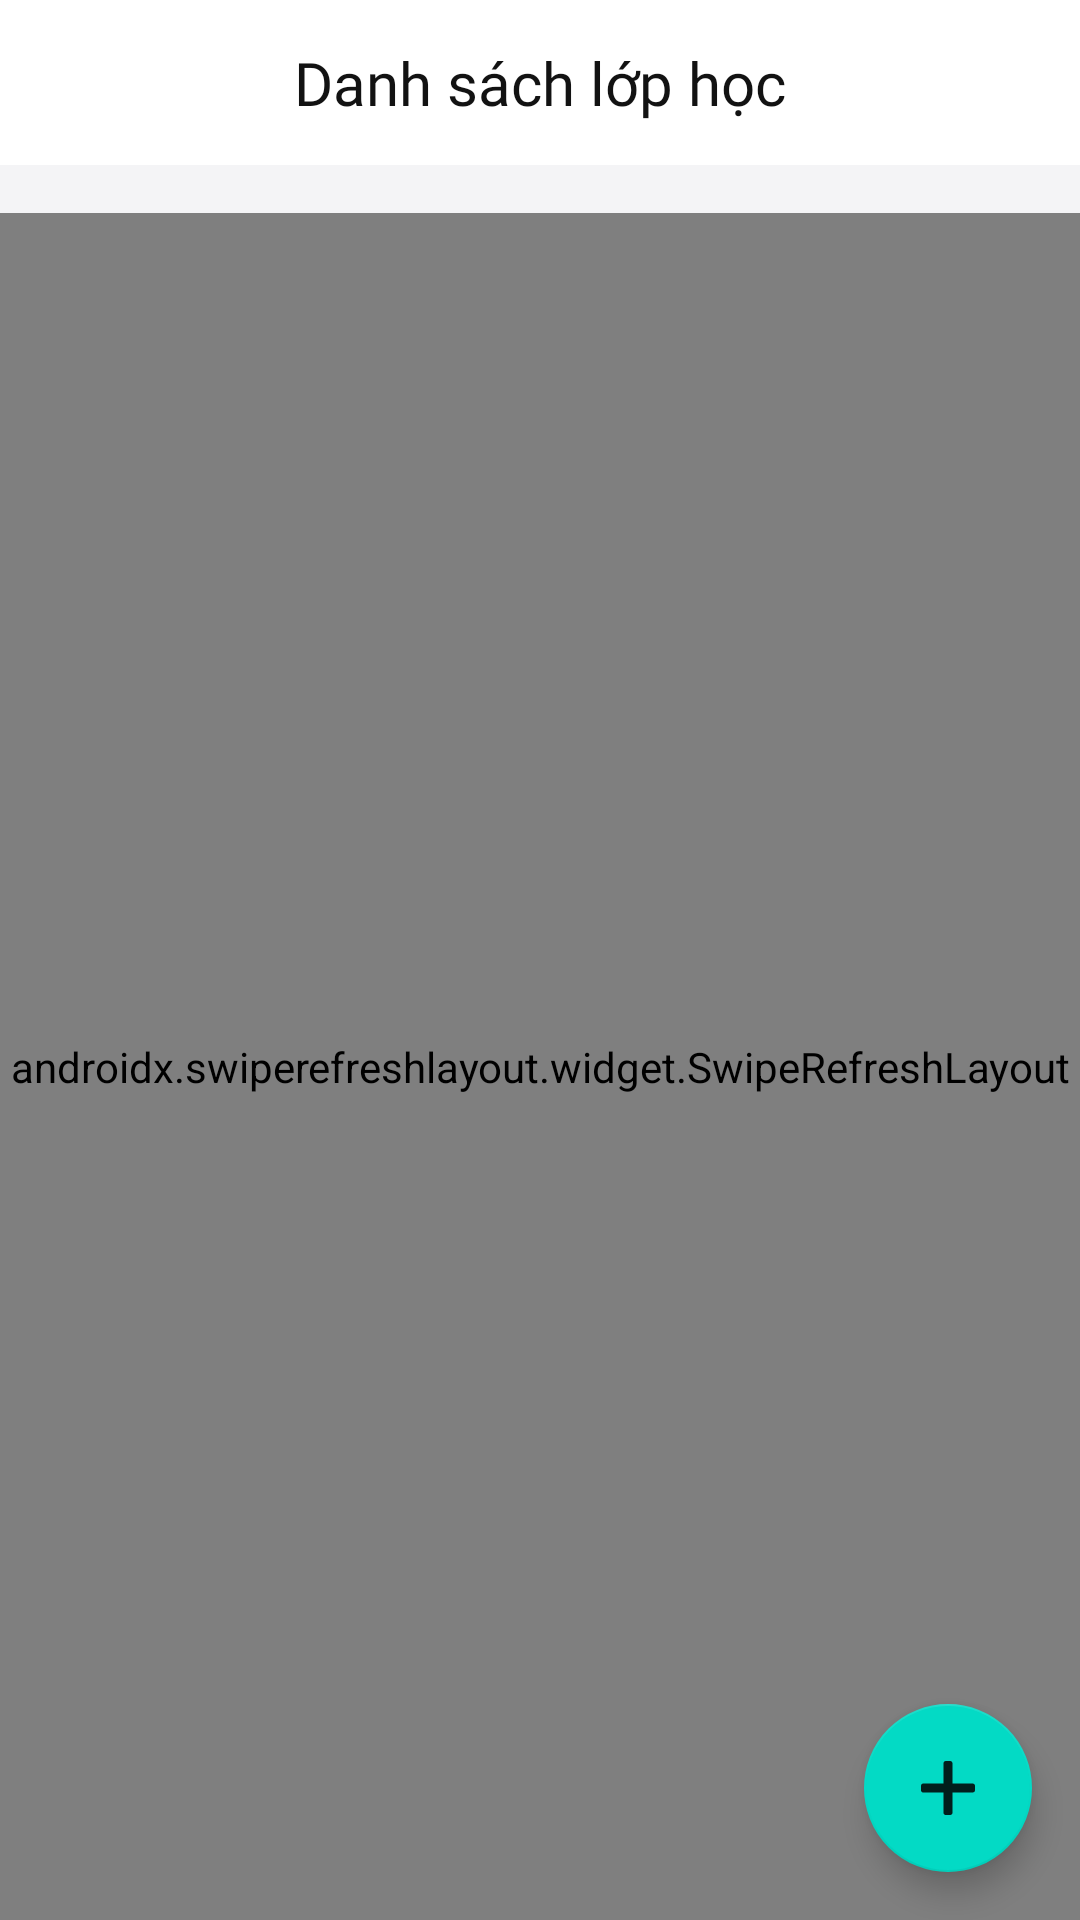

Android layout source for this screen:
<!-- AndroidManifest.xml: application theme Theme.Attandance -->
<!-- res/layout/fragment_home.xml -->
<?xml version="1.0" encoding="utf-8"?>
<androidx.coordinatorlayout.widget.CoordinatorLayout xmlns:android="http://schemas.android.com/apk/res/android"
    xmlns:app="http://schemas.android.com/apk/res-auto"
    xmlns:tools="http://schemas.android.com/tools"
    android:layout_width="match_parent"
    android:layout_height="match_parent"
    android:background="@color/color_background"
    tools:context=".ui.home.HomeFragment">

    <androidx.constraintlayout.widget.ConstraintLayout
        android:layout_width="match_parent"
        android:layout_height="match_parent">

        <TextView
            android:id="@+id/tvTitle"
            android:layout_width="match_parent"
            android:layout_height="wrap_content"
            android:background="@color/white"
            android:clickable="true"
            android:fontFamily="@font/quicksand_bold"
            android:gravity="center"
            android:paddingVertical="@dimen/dp_14"
            android:text="Danh sách lớp học"
            android:textColor="@color/reply_black_800"
            android:textSize="@dimen/sp_20"
            app:layout_constraintStart_toStartOf="parent"
            app:layout_constraintTop_toTopOf="parent" />

        <androidx.swiperefreshlayout.widget.SwipeRefreshLayout
            android:id="@+id/swipeClass"
            android:layout_width="match_parent"
            android:layout_height="0dp"
            android:layout_marginTop="@dimen/dp_16"
            android:background="@drawable/bg_block"
            app:layout_constraintBottom_toBottomOf="parent"
            app:layout_constraintTop_toBottomOf="@+id/tvTitle">

            <androidx.recyclerview.widget.RecyclerView
                android:id="@+id/rcvClass"
                android:layout_width="match_parent"
                android:layout_height="wrap_content"
                tools:itemCount="4"
                tools:listitem="@layout/item_classes" />

        </androidx.swiperefreshlayout.widget.SwipeRefreshLayout>

    </androidx.constraintlayout.widget.ConstraintLayout>

    <com.google.android.material.floatingactionbutton.FloatingActionButton
        android:id="@+id/fabAdd"
        android:layout_width="wrap_content"
        android:layout_height="wrap_content"
        android:layout_gravity="bottom|end"
        android:layout_marginHorizontal="@dimen/keyline_4"
        android:layout_marginVertical="@dimen/keyline_4"
        android:background="@drawable/bg_login"
        android:visibility="visible"
        app:layout_behavior="@string/hide_bottom_view_on_scroll_behavior"
        app:layout_constraintBottom_toBottomOf="parent"
        app:layout_constraintEnd_toEndOf="parent"
        app:srcCompat="@drawable/ic_add" />

</androidx.coordinatorlayout.widget.CoordinatorLayout>
<!-- res/layout/item_classes.xml (included above) -->
<?xml version="1.0" encoding="utf-8"?>
<androidx.constraintlayout.widget.ConstraintLayout xmlns:android="http://schemas.android.com/apk/res/android"
    xmlns:app="http://schemas.android.com/apk/res-auto"
    xmlns:tools="http://schemas.android.com/tools"
    android:layout_width="match_parent"
    android:layout_height="wrap_content"
    android:paddingHorizontal="@dimen/dp_12"
    android:paddingTop="@dimen/dp_16">

    <ImageView
        android:id="@+id/imgAvatarClass"
        android:layout_width="@dimen/dp_40"
        android:layout_height="@dimen/dp_40"
        android:src="@drawable/img_class"
        app:layout_constraintBottom_toBottomOf="parent"
        app:layout_constraintStart_toStartOf="parent"
        app:layout_constraintTop_toTopOf="parent" />

    <ImageView
        android:id="@+id/btnMore"
        android:layout_width="wrap_content"
        android:layout_height="@dimen/dp_40"
        android:background="@drawable/bg_circle_more"
        android:foregroundTint="@color/gray_07"
        android:padding="@dimen/dp_12"
        android:src="@drawable/ic_right_svgrepo_com"
        app:layout_constraintEnd_toEndOf="parent"
        app:layout_constraintTop_toTopOf="@+id/imgAvatarClass" />

    <TextView
        android:id="@+id/tvTitle"
        android:layout_width="0dp"
        android:layout_height="wrap_content"
        android:ellipsize="end"
        android:fontFamily="@font/quicksand_semibold"
        android:gravity="start"
        android:maxLines="2"
        android:paddingHorizontal="@dimen/dp_12"
        android:textColor="@color/reply_black_800"
        android:textSize="@dimen/sp_16"
        app:layout_constraintEnd_toStartOf="@+id/btnMore"
        app:layout_constraintStart_toEndOf="@+id/imgAvatarClass"
        app:layout_constraintTop_toTopOf="parent"
        tools:text="Văn bằng 2" />

    <TextView
        android:id="@+id/tvDescription"
        android:layout_width="0dp"
        android:layout_height="wrap_content"
        android:ellipsize="end"
        android:fontFamily="@font/quicksand_semibold"
        android:gravity="start"
        android:maxLines="2"
        android:paddingHorizontal="@dimen/dp_12"
        android:textColor="@color/gray_86"
        android:textSize="@dimen/sp_14"
        app:layout_constraintEnd_toStartOf="@+id/btnMore"
        app:layout_constraintStart_toEndOf="@+id/imgAvatarClass"
        app:layout_constraintTop_toBottomOf="@+id/tvTitle"
        tools:text="Văn bằng 2" />

    <TextView
        android:id="@+id/tvCountNumber"
        android:layout_width="0dp"
        android:layout_height="wrap_content"
        android:ellipsize="end"
        android:fontFamily="@font/quicksand_medium"
        android:gravity="start"
        android:maxLines="2"
        android:paddingHorizontal="@dimen/dp_12"
        android:textColor="@color/gray_86"
        android:textSize="@dimen/sp_14"
        app:layout_constraintEnd_toStartOf="@+id/btnMore"
        app:layout_constraintStart_toEndOf="@+id/imgAvatarClass"
        app:layout_constraintTop_toBottomOf="@+id/tvDescription"
        tools:text="Sĩ số: 40/40" />

    <com.google.android.material.divider.MaterialDivider
        android:layout_width="match_parent"
        android:layout_height="wrap_content"
        android:layout_marginTop="@dimen/dp_16"
        app:layout_constraintBottom_toBottomOf="parent"
        app:layout_constraintTop_toBottomOf="@+id/tvCountNumber" />

</androidx.constraintlayout.widget.ConstraintLayout>
<!-- resources referenced by this layout -->
<resources>
  <color name="color_background">#f4f4f6</color>
  <color name="gray_07">#121F2021</color>
  <color name="gray_86">#DB1F2021</color>
  <color name="reply_black_800">#121212</color>
  <color name="white">#FFFFFFFF</color>
  <dimen name="dp_12">12dp</dimen>
  <dimen name="dp_14">14dp</dimen>
  <dimen name="dp_16">16dp</dimen>
  <dimen name="dp_40">40dp</dimen>
  <dimen name="keyline_4">16dp</dimen>
  <dimen name="sp_14">14sp</dimen>
  <dimen name="sp_16">16sp</dimen>
  <dimen name="sp_20">20sp</dimen>
  <!-- drawable bg_block (drawable) -->
  <?xml version="1.0" encoding="utf-8"?>
  <shape xmlns:android="http://schemas.android.com/apk/res/android">
     <solid android:color="@color/white"/>
      <corners android:radius="@dimen/dp_10"/>
  </shape>
  <!-- drawable bg_circle_more (drawable) -->
  <?xml version="1.0" encoding="utf-8"?>
  <shape xmlns:android="http://schemas.android.com/apk/res/android"
      android:innerRadius="0dp"
      android:shape="ring"
      android:thicknessRatio="2.0"
      android:useLevel="false">
  
      <solid android:color="@color/gray_07" />
      <padding
          android:bottom="@dimen/dp_4"
          android:left="@dimen/dp_4"
          android:right="@dimen/dp_4"
          android:top="@dimen/dp_4" />
      <stroke
          android:width="@dimen/dp_4"
          android:color="@android:color/transparent" />
  </shape>
  <!-- drawable bg_login (drawable) -->
  <?xml version="1.0" encoding="utf-8"?>
  <shape xmlns:android="http://schemas.android.com/apk/res/android">
      <corners android:radius="@dimen/dp_10" />
      <gradient
          android:angle="-180"
          android:endColor="@color/primary"
          android:startColor="@color/primary_dark"
          android:type="linear" />
  </shape>
  <!-- drawable ic_add (drawable) -->
  <vector xmlns:android="http://schemas.android.com/apk/res/android"
      android:width="24dp"
      android:height="24dp"
      android:viewportWidth="24"
      android:viewportHeight="24">
      <path
          android:fillColor="#DB1F2021"
          android:pathData="M20.25,10.5H13.5V3.75C13.5,3.375 13.125,3 12.75,3H11.25C10.8281,3 10.5,3.375 10.5,3.75V10.5H3.75C3.3281,10.5 3,10.875 3,11.25V12.75C3,13.1719 3.3281,13.5 3.75,13.5H10.5V20.25C10.5,20.6719 10.8281,21 11.25,21H12.75C13.125,21 13.5,20.6719 13.5,20.25V13.5H20.25C20.625,13.5 21,13.1719 21,12.75V11.25C21,10.875 20.625,10.5 20.25,10.5Z" />
  </vector>
  <!-- drawable ic_right_svgrepo_com (drawable) -->
  <vector xmlns:android="http://schemas.android.com/apk/res/android"
      android:width="15dp"
      android:height="15dp"
      android:viewportWidth="15"
      android:viewportHeight="15">
    <path
        android:strokeWidth="1"
        android:pathData="M5,14L12,7.5L5,1"
        android:fillColor="#00000000"
        android:strokeColor="#000000"
        android:strokeLineCap="square"/>
  </vector>
  <style name="Theme.Attandance" parent="Theme.MaterialComponents.DayNight.NoActionBar">
          
          <item name="colorPrimary">@color/primary</item>
          <item name="colorPrimaryVariant">@color/primary_dark</item>
          <item name="colorOnPrimary">@color/white</item>
          
          <item name="colorSecondary">@color/teal_200</item>
          <item name="colorSecondaryVariant">@color/teal_700</item>
          <item name="colorOnSecondary">@color/black</item>
          
          <item name="android:statusBarColor" tools:targetApi="l">?attr/colorPrimaryVariant</item>
          
      </style>
  <dimen name="dp_10">10dp</dimen>
  <dimen name="dp_4">4dp</dimen>
  <color name="primary">#79dd9e</color>
  <color name="primary_dark">#00868d</color>
  <color name="teal_200">#FF03DAC5</color>
  <color name="teal_700">#FF018786</color>
  <color name="black">#FF000000</color>
</resources>
